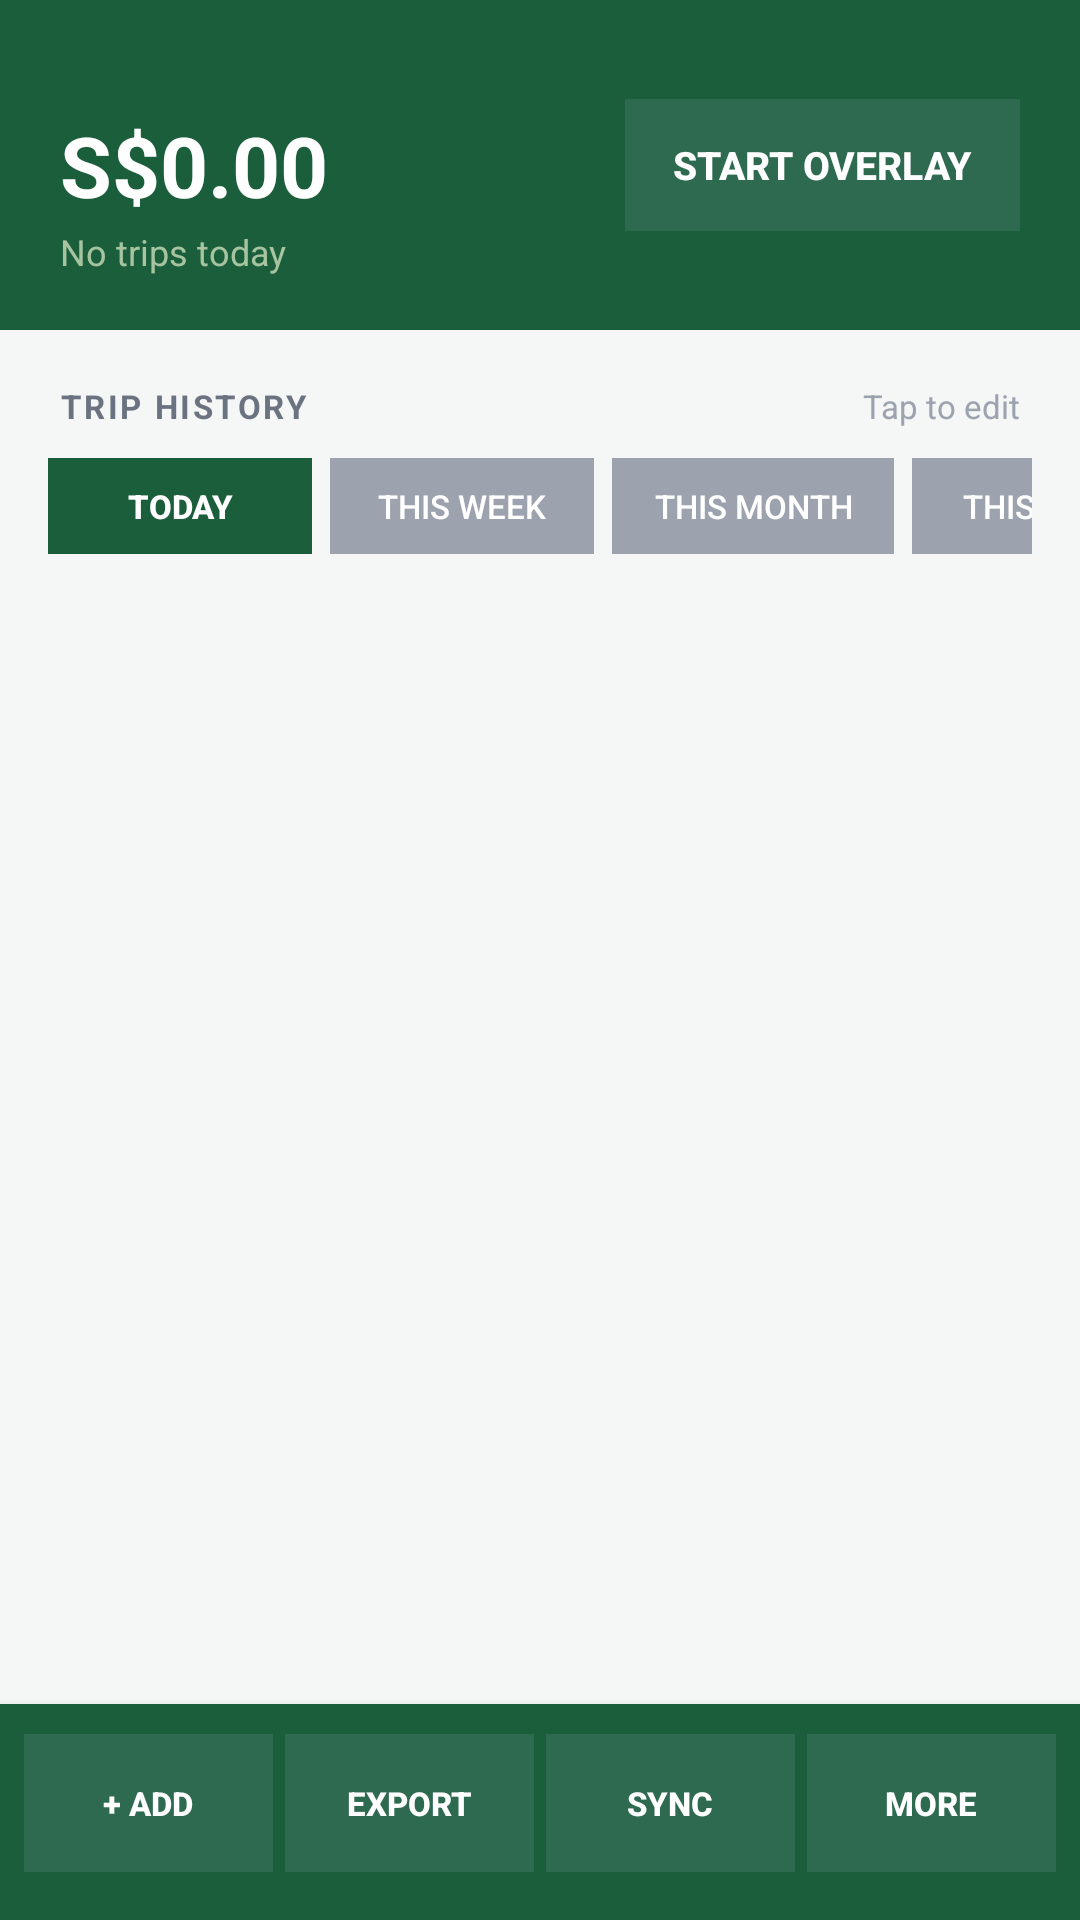

Android layout source for this screen:
<!-- AndroidManifest.xml: application theme Theme.TripTracker -->
<!-- res/layout/activity_main.xml -->
<?xml version="1.0" encoding="utf-8"?>
<LinearLayout xmlns:android="http://schemas.android.com/apk/res/android"
    android:layout_width="match_parent"
    android:layout_height="match_parent"
    android:orientation="vertical"
    android:background="#F5F7F6"
    android:fitsSystemWindows="true">

    
    <LinearLayout
        android:layout_width="match_parent"
        android:layout_height="wrap_content"
        android:background="#1B5E3B"
        android:paddingStart="20dp"
        android:paddingEnd="20dp"
        android:paddingTop="18dp"
        android:paddingBottom="18dp"
        android:orientation="horizontal"
        android:gravity="center_vertical">

        <LinearLayout
            android:layout_width="0dp"
            android:layout_height="wrap_content"
            android:layout_weight="1"
            android:orientation="vertical">

            <TextView
                android:id="@+id/tvDate"
                android:layout_width="wrap_content"
                android:layout_height="wrap_content"
                android:textColor="#A7C4A0"
                android:textSize="12sp"
                android:letterSpacing="0.04" />

            <TextView
                android:id="@+id/tvTodayEarnings"
                android:layout_width="wrap_content"
                android:layout_height="wrap_content"
                android:text="S$0.00"
                android:textColor="#FFFFFF"
                android:textSize="28sp"
                android:textStyle="bold"
                android:paddingTop="2dp" />

            <TextView
                android:id="@+id/tvTripCount"
                android:layout_width="wrap_content"
                android:layout_height="wrap_content"
                android:text="No trips today"
                android:textColor="#A7C4A0"
                android:textSize="12sp"
                android:paddingTop="2dp" />
        </LinearLayout>

        <Button
            android:id="@+id/btnStartOverlay"
            android:layout_width="wrap_content"
            android:layout_height="44dp"
            android:text="Start Overlay"
            android:textColor="#FFFFFF"
            android:textSize="13sp"
            android:textStyle="bold"
            android:background="#2D6A4F"
            android:paddingStart="16dp"
            android:paddingEnd="16dp"
            android:stateListAnimator="@null" />
    </LinearLayout>

    
    <TextView
        android:id="@+id/tvHint"
        android:layout_width="match_parent"
        android:layout_height="wrap_content"
        android:text="Overlay running - switch to Grab and tap the green button to start a trip"
        android:textColor="#2D6A4F"
        android:textSize="12sp"
        android:background="#E8F5E9"
        android:paddingStart="20dp"
        android:paddingEnd="20dp"
        android:paddingTop="10dp"
        android:paddingBottom="10dp"
        android:visibility="gone" />

    
    <TextView
        android:id="@+id/bannerAS"
        android:layout_width="match_parent"
        android:layout_height="wrap_content"
        android:text="Enable Accessibility Service for auto fare capture - tap here to set up"
        android:textColor="#FFFFFF"
        android:textSize="12sp"
        android:background="#B45309"
        android:paddingStart="20dp"
        android:paddingEnd="20dp"
        android:paddingTop="10dp"
        android:paddingBottom="10dp"
        android:clickable="true"
        android:focusable="true"
        android:visibility="gone" />

    
    <LinearLayout
        android:layout_width="match_parent"
        android:layout_height="wrap_content"
        android:orientation="horizontal"
        android:gravity="center_vertical"
        android:paddingStart="20dp"
        android:paddingEnd="20dp"
        android:paddingTop="18dp"
        android:paddingBottom="10dp">

        <TextView
            android:layout_width="0dp"
            android:layout_height="wrap_content"
            android:layout_weight="1"
            android:text="TRIP HISTORY"
            android:textColor="#6B7280"
            android:textSize="11sp"
            android:textStyle="bold"
            android:letterSpacing="0.08" />

        <TextView
            android:id="@+id/tvTapHint"
            android:layout_width="wrap_content"
            android:layout_height="wrap_content"
            android:text="Tap to edit"
            android:textColor="#9CA3AF"
            android:textSize="11sp" />
    </LinearLayout>


    
    <HorizontalScrollView
        android:layout_width="match_parent"
        android:layout_height="wrap_content"
        android:scrollbars="none"
        android:paddingStart="16dp"
        android:paddingEnd="16dp"
        android:paddingBottom="8dp">

        <LinearLayout
            android:layout_width="wrap_content"
            android:layout_height="wrap_content"
            android:orientation="horizontal"
            android:gravity="center_vertical">

            <Button
                android:id="@+id/btnFilterDay"
                android:layout_width="wrap_content"
                android:layout_height="32dp"
                android:text="Today"
                android:textSize="11sp"
                android:textStyle="bold"
                android:textColor="#FFFFFF"
                android:background="#1B5E3B"
                android:paddingStart="14dp"
                android:paddingEnd="14dp"
                android:layout_marginEnd="6dp"
                android:stateListAnimator="@null" />

            <Button
                android:id="@+id/btnFilterWeek"
                android:layout_width="wrap_content"
                android:layout_height="32dp"
                android:text="This Week"
                android:textSize="11sp"
                android:textColor="#FFFFFF"
                android:background="#9CA3AF"
                android:paddingStart="14dp"
                android:paddingEnd="14dp"
                android:layout_marginEnd="6dp"
                android:stateListAnimator="@null" />

            <Button
                android:id="@+id/btnFilterMonth"
                android:layout_width="wrap_content"
                android:layout_height="32dp"
                android:text="This Month"
                android:textSize="11sp"
                android:textColor="#FFFFFF"
                android:background="#9CA3AF"
                android:paddingStart="14dp"
                android:paddingEnd="14dp"
                android:layout_marginEnd="6dp"
                android:stateListAnimator="@null" />

            <Button
                android:id="@+id/btnFilterYear"
                android:layout_width="wrap_content"
                android:layout_height="32dp"
                android:text="This Year"
                android:textSize="11sp"
                android:textColor="#FFFFFF"
                android:background="#9CA3AF"
                android:paddingStart="14dp"
                android:paddingEnd="14dp"
                android:layout_marginEnd="6dp"
                android:stateListAnimator="@null" />

            <Button
                android:id="@+id/btnFilterAll"
                android:layout_width="wrap_content"
                android:layout_height="32dp"
                android:text="All"
                android:textSize="11sp"
                android:textColor="#FFFFFF"
                android:background="#9CA3AF"
                android:paddingStart="14dp"
                android:paddingEnd="14dp"
                android:stateListAnimator="@null" />
        </LinearLayout>
    </HorizontalScrollView>

    
    <ScrollView
        android:layout_width="match_parent"
        android:layout_height="0dp"
        android:layout_weight="1"
        android:fillViewport="true">

        <LinearLayout
            android:id="@+id/tripListContainer"
            android:layout_width="match_parent"
            android:layout_height="wrap_content"
            android:orientation="vertical"
            android:paddingStart="16dp"
            android:paddingEnd="16dp"
            android:paddingBottom="8dp" />
    </ScrollView>

    
    <LinearLayout
        android:layout_width="match_parent"
        android:layout_height="wrap_content"
        android:orientation="horizontal"
        android:background="#1B5E3B"
        android:paddingStart="8dp"
        android:paddingEnd="8dp"
        android:paddingTop="10dp"
        android:paddingBottom="16dp"
        android:elevation="4dp">

        <Button
            android:id="@+id/btnAddTrip"
            android:layout_width="0dp"
            android:layout_height="46dp"
            android:layout_weight="1"
            android:layout_marginEnd="4dp"
            android:text="+ Add"
            android:textColor="#FFFFFF"
            android:textSize="11sp"
            android:textStyle="bold"
            android:singleLine="true"
            android:background="#2D6A4F"
            android:stateListAnimator="@null" />

        <Button
            android:id="@+id/btnExportCsv"
            android:layout_width="0dp"
            android:layout_height="46dp"
            android:layout_weight="1"
            android:layout_marginEnd="4dp"
            android:text="Export"
            android:textColor="#FFFFFF"
            android:textSize="11sp"
            android:textStyle="bold"
            android:singleLine="true"
            android:background="#2D6A4F"
            android:stateListAnimator="@null" />

        <Button
            android:id="@+id/btnSyncStore"
            android:layout_width="0dp"
            android:layout_height="46dp"
            android:layout_weight="1"
            android:layout_marginEnd="4dp"
            android:text="Sync"
            android:textColor="#FFFFFF"
            android:textSize="11sp"
            android:textStyle="bold"
            android:background="#2D6A4F"
            android:stateListAnimator="@null" />

        <Button
            android:id="@+id/btnSettings"
            android:layout_width="0dp"
            android:layout_height="46dp"
            android:layout_weight="1"
            android:text="More"
            android:textColor="#FFFFFF"
            android:textSize="11sp"
            android:textStyle="bold"
            android:background="#2D6A4F"
            android:stateListAnimator="@null" />
    </LinearLayout>

</LinearLayout>
<!-- resources referenced by this layout -->
<resources>
  <style name="Theme.TripTracker" parent="Theme.MaterialComponents.DayNight.NoActionBar">
          <item name="colorPrimary">#1B5E3B</item>
          <item name="colorPrimaryVariant">#2D6A4F</item>
          <item name="colorOnPrimary">#FFFFFF</item>
          <item name="colorSecondary">#16A34A</item>
          <item name="colorOnSecondary">#FFFFFF</item>
          <item name="android:statusBarColor">#1B5E3B</item>
          <item name="android:navigationBarColor">#1B5E3B</item>
          <item name="android:windowDrawsSystemBarBackgrounds">true</item>
          <item name="android:windowBackground">@color/bg_main_light</item>
      </style>
  <color name="bg_main_light">#F5F7F6</color>
</resources>
